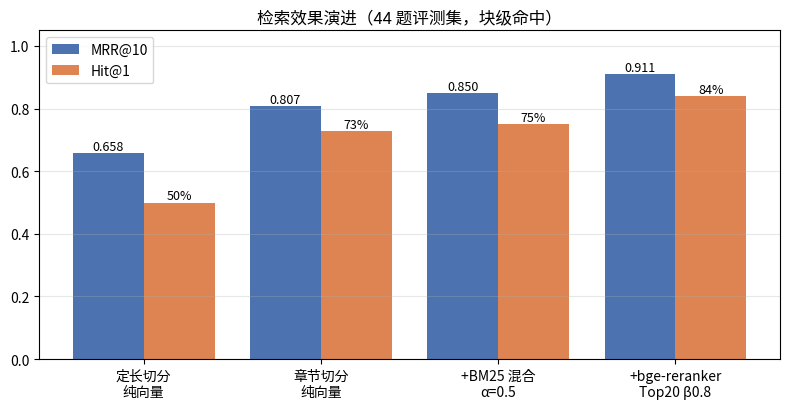

The matplotlib source for this figure: (Note: this script raises an exception after producing the figure.)
# -*- coding: utf-8 -*-
"""README 图表：数据全部取自 output/rerank_results.md（all44）、output/version_scores.md、output/baseline_scores.md
图 1 检索演进（44 题，heading 系列，块级 MRR@10 / Hit@1）；图 2 回答正确率演进（eval_set_50 / eval_set_v3）"""
import matplotlib; matplotlib.use("Agg")
import matplotlib.pyplot as plt
from matplotlib import font_manager
for f in ("Noto Sans CJK SC", "Noto Sans CJK JP", "WenQuanYi Micro Hei", "Source Han Sans SC"):
    if any(f in x.name for x in font_manager.fontManager.ttflist):
        plt.rcParams["font.sans-serif"] = [f]; break
plt.rcParams["axes.unicode_minus"] = False
# 图 1：output/rerank_results.md all44 + hybrid_results.md all44
R = [("定长切分\n纯向量", 0.658, 0.500), ("章节切分\n纯向量", 0.807, 0.727), ("+BM25 混合\nα=0.5", 0.850, 0.750), ("+bge-reranker\nTop20 β0.8", 0.911, 0.841)]
fig, ax = plt.subplots(figsize=(8, 4.2))
x = range(len(R))
ax.bar([i - .2 for i in x], [r[1] for r in R], .4, label="MRR@10", color="#4C72B0")
ax.bar([i + .2 for i in x], [r[2] for r in R], .4, label="Hit@1", color="#DD8452")
for i, r in enumerate(R):
    ax.text(i - .2, r[1] + .01, f"{r[1]:.3f}", ha="center", fontsize=9); ax.text(i + .2, r[2] + .01, f"{r[2]:.0%}", ha="center", fontsize=9)
ax.set_xticks(list(x)); ax.set_xticklabels([r[0] for r in R]); ax.set_ylim(0, 1.05)
ax.set_title("检索效果演进（44 题评测集，块级命中）"); ax.legend(loc="upper left"); ax.grid(axis="y", alpha=.3)
plt.tight_layout(); plt.savefig("docs/images/retrieval_evolution.png", dpi=130); plt.close()
# 图 2：output/version_scores.md（eval_set_50 自动规则 v2；最后一项 eval_set_v3 规则 v3）
G = [("基线\n3B·p0", .50, .68), ("表格父子块\n3B·p0", .56, .70), ("Prompt p1\n3B", .56, .70), ("DeepSeek-V3\np1", .78, .89),
     ("Qwen2.5-72B\np1", .80, .90), ("DeepSeek-V3\np2", .86, .93), ("新评测集139题\nV3·p2", .85, .91)]
fig, ax = plt.subplots(figsize=(9.5, 4.4))
x = range(len(G)); col = ["#8C8C8C"] * 3 + ["#55A868"] * 3 + ["#C44E52"]
ax.bar(x, [g[1] for g in G], .55, color=col, label="正确率")
ax.plot(x, [g[2] for g in G], "o-", color="#4C72B0", label="综合得分")
for i, g in enumerate(G):
    ax.text(i, g[1] + .015, f"{g[1]:.0%}", ha="center", fontsize=9); ax.text(i, g[2] + .03, f"{g[2]:.2f}", ha="center", fontsize=8, color="#4C72B0")
ax.axvline(5.5, ls="--", color="gray", lw=.8); ax.text(5.45, 1.0, "← 评测集 50 题 | 139 题 →", fontsize=8, color="gray", ha="center")
ax.set_xticks(list(x)); ax.set_xticklabels([g[0] for g in G], fontsize=8.5); ax.set_ylim(0, 1.08)
ax.set_title("回答正确率演进（灰=本地 qwen2.5:3b，绿=云端，红=新评测集）"); ax.legend(loc="upper left"); ax.grid(axis="y", alpha=.3)
plt.tight_layout(); plt.savefig("docs/images/answer_evolution.png", dpi=130); plt.close(); print("ok", plt.rcParams["font.sans-serif"][0])
